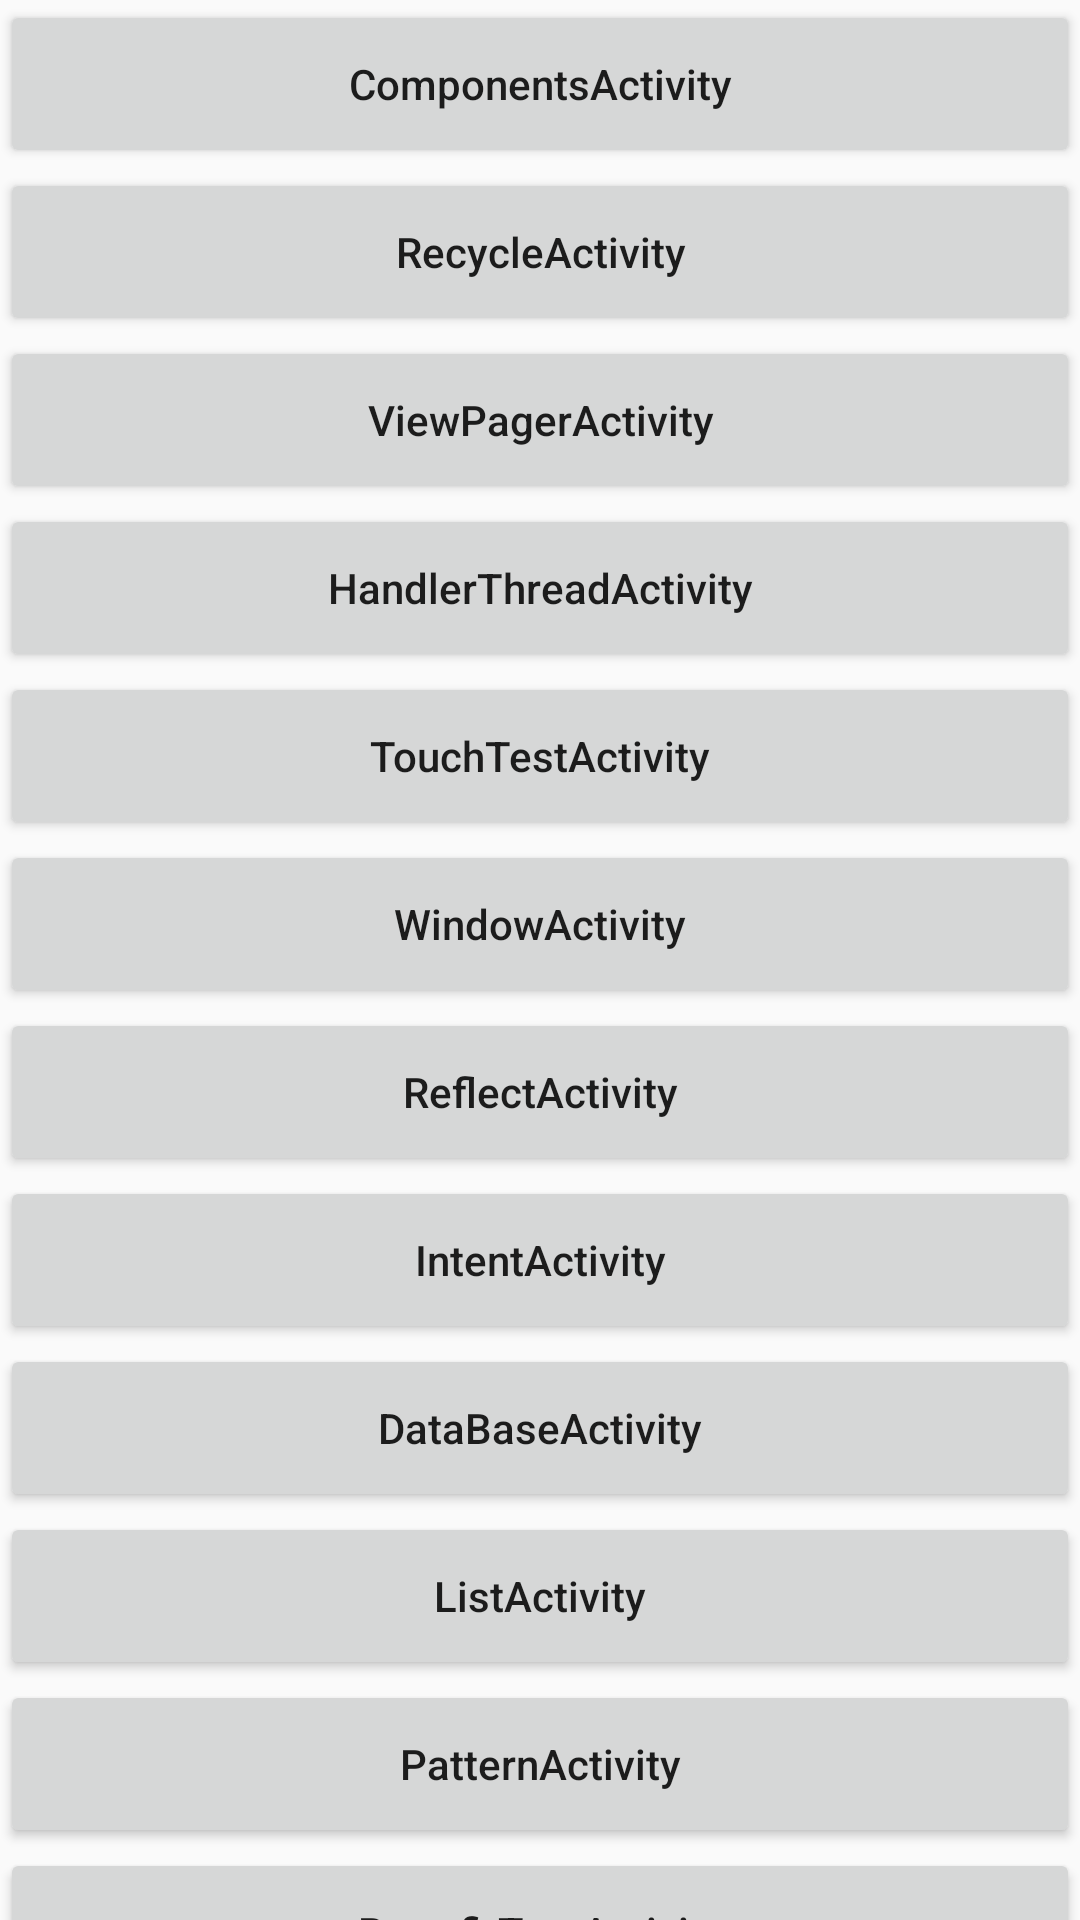

This screen was rendered from an Android layout file. Write that file and the resources it references.
<!-- AndroidManifest.xml: activity theme AppTheme.NoActionBar -->
<!-- res/layout/activity_main.xml -->
<?xml version="1.0" encoding="utf-8"?>
<androidx.coordinatorlayout.widget.CoordinatorLayout xmlns:android="http://schemas.android.com/apk/res/android"
    xmlns:app="http://schemas.android.com/apk/res-auto"
    android:layout_width="match_parent"
    android:layout_height="match_parent"
    android:fitsSystemWindows="true">

    
    
    
    
    
    

    
    
    
    
    
    
    

    
    
    
    
    
    
    
    

    
    
    
    
    
    

    
    

    <androidx.core.widget.NestedScrollView
        android:layout_width="match_parent"
        android:layout_height="match_parent"
        app:layout_behavior="@string/appbar_scrolling_view_behavior">

        <LinearLayout
            android:layout_width="match_parent"
            android:layout_height="match_parent"
            android:orientation="vertical">

            <Button
                android:id="@+id/ComponentsBtn"
                style="@style/ButtonOfMainFunc"
                android:text="ComponentsActivity" />

            <Button
                android:id="@+id/RecycleBtn"
                style="@style/ButtonOfMainFunc"
                android:text="RecycleActivity" />

            <Button
                android:id="@+id/ViewPagerBtn"
                style="@style/ButtonOfMainFunc"
                android:text="ViewPagerActivity" />

            <Button
                android:id="@+id/HandlerThreadBtn"
                style="@style/ButtonOfMainFunc"
                android:text="HandlerThreadActivity" />

            <Button
                android:id="@+id/TouchTestBtn"
                style="@style/ButtonOfMainFunc"
                android:text="TouchTestActivity" />

            <Button
                android:id="@+id/WindowTestBtn"
                style="@style/ButtonOfMainFunc"
                android:text="WindowActivity" />

            <Button
                android:id="@+id/ReflectTestBtn"
                style="@style/ButtonOfMainFunc"
                android:text="ReflectActivity" />

            <Button
                android:id="@+id/IntentTestBtn"
                style="@style/ButtonOfMainFunc"
                android:text="IntentActivity" />

            <Button
                android:id="@+id/DataBaseTestBtn"
                style="@style/ButtonOfMainFunc"
                android:text="DataBaseActivity" />

            <Button
                android:id="@+id/ListTestBtn"
                style="@style/ButtonOfMainFunc"
                android:text="ListActivity" />

            <Button
                android:id="@+id/PatternBtn"
                style="@style/ButtonOfMainFunc"
                android:text="PatternActivity" />

            <Button
                android:id="@+id/RetrofitBtn"
                style="@style/ButtonOfMainFunc"
                android:text="RetrofitTestActivity" />

            <Button
                android:id="@+id/LifeCycleBtn"
                style="@style/ButtonOfMainFunc"
                android:text="LifeCycleActivity" />

            <Button
                android:id="@+id/ProcessorBtn"
                style="@style/ButtonOfMainFunc"
                android:text="ProcessorActivity" />

            <Button
                android:id="@+id/CacheBtn"
                style="@style/ButtonOfMainFunc"
                android:text="CacheActivity" />

            <Button
                android:id="@+id/EventBusBtn"
                style="@style/ButtonOfMainFunc"
                android:text="EventBusActivity" />

            <Button
                android:id="@+id/ScreenFixBtn"
                style="@style/ButtonOfMainFunc"
                android:text="ScreenFixActivity" />

            <Button
                android:id="@+id/AidlBtn"
                style="@style/ButtonOfMainFunc"
                android:text="AidlClientActivity" />

            <Button
                android:id="@+id/WebViewBtn"
                style="@style/ButtonOfMainFunc"
                android:text="WebViewTestActivity" />

            <Button
                android:id="@+id/AnimationBtn"
                style="@style/ButtonOfMainFunc"
                android:text="AnimationTestActivity" />

            <Button
                android:id="@+id/MatrixBtn"
                style="@style/ButtonOfMainFunc"
                android:text="MatrixTestActivity" />

            <Button
                android:id="@+id/SpiBtn"
                style="@style/ButtonOfMainFunc"
                android:text="SpiTestActivity" />

            <Button
                android:id="@+id/CoroutinesBtn"
                style="@style/ButtonOfMainFunc"
                android:text="CoroutinesActivity" />

            <Button
                android:id="@+id/KotlinBtn"
                style="@style/ButtonOfMainFunc"
                android:text="KotlinTestActivity" />

            <Button
                android:id="@+id/RegexTestBtn"
                style="@style/ButtonOfMainFunc"
                android:text="RegexTestActivity" />

            <Button
                android:id="@+id/RxTestBtn"
                style="@style/ButtonOfMainFunc"
                android:text="RxTestActivity" />
        </LinearLayout>
    </androidx.core.widget.NestedScrollView>
</androidx.coordinatorlayout.widget.CoordinatorLayout>
<!-- resources referenced by this layout -->
<resources>
  <style name="AppTheme.AppBarOverlay" parent="ThemeOverlay.AppCompat.Dark.ActionBar" />
  <style name="AppTheme.PopupOverlay" parent="ThemeOverlay.AppCompat.Light" />
  <style name="ButtonOfMainFunc">
          <item name="android:layout_width">match_parent</item>
          <item name="android:layout_height">56dp</item>
          <item name="android:textAllCaps">false</item>
      </style>
  <style name="AppTheme.NoActionBar">
          <item name="windowActionBar">false</item>
          <item name="windowNoTitle">true</item>
      </style>
</resources>
